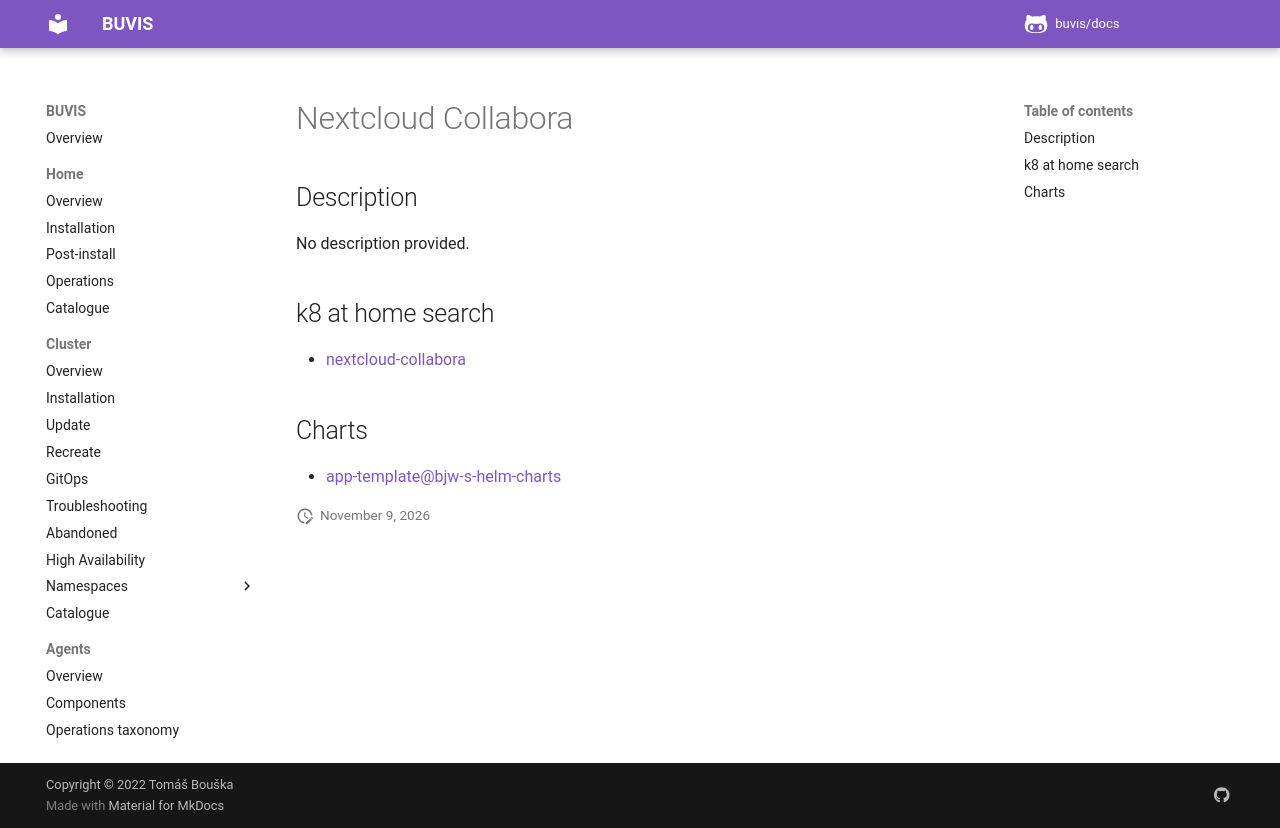

repository: buvis/docs · page: cluster/catalogue/nextcloud-collabora/index.html · generator: mkdocs

# Nextcloud Collabora

## Description

No description provided.

## k8 at home search

- [nextcloud-collabora](https://nanne.dev/k8s-at-home-search/#/nextcloud-collabora)

## Charts

- [app-template@bjw-s-helm-charts](https://bjw-s.github.io/helm-charts/)
